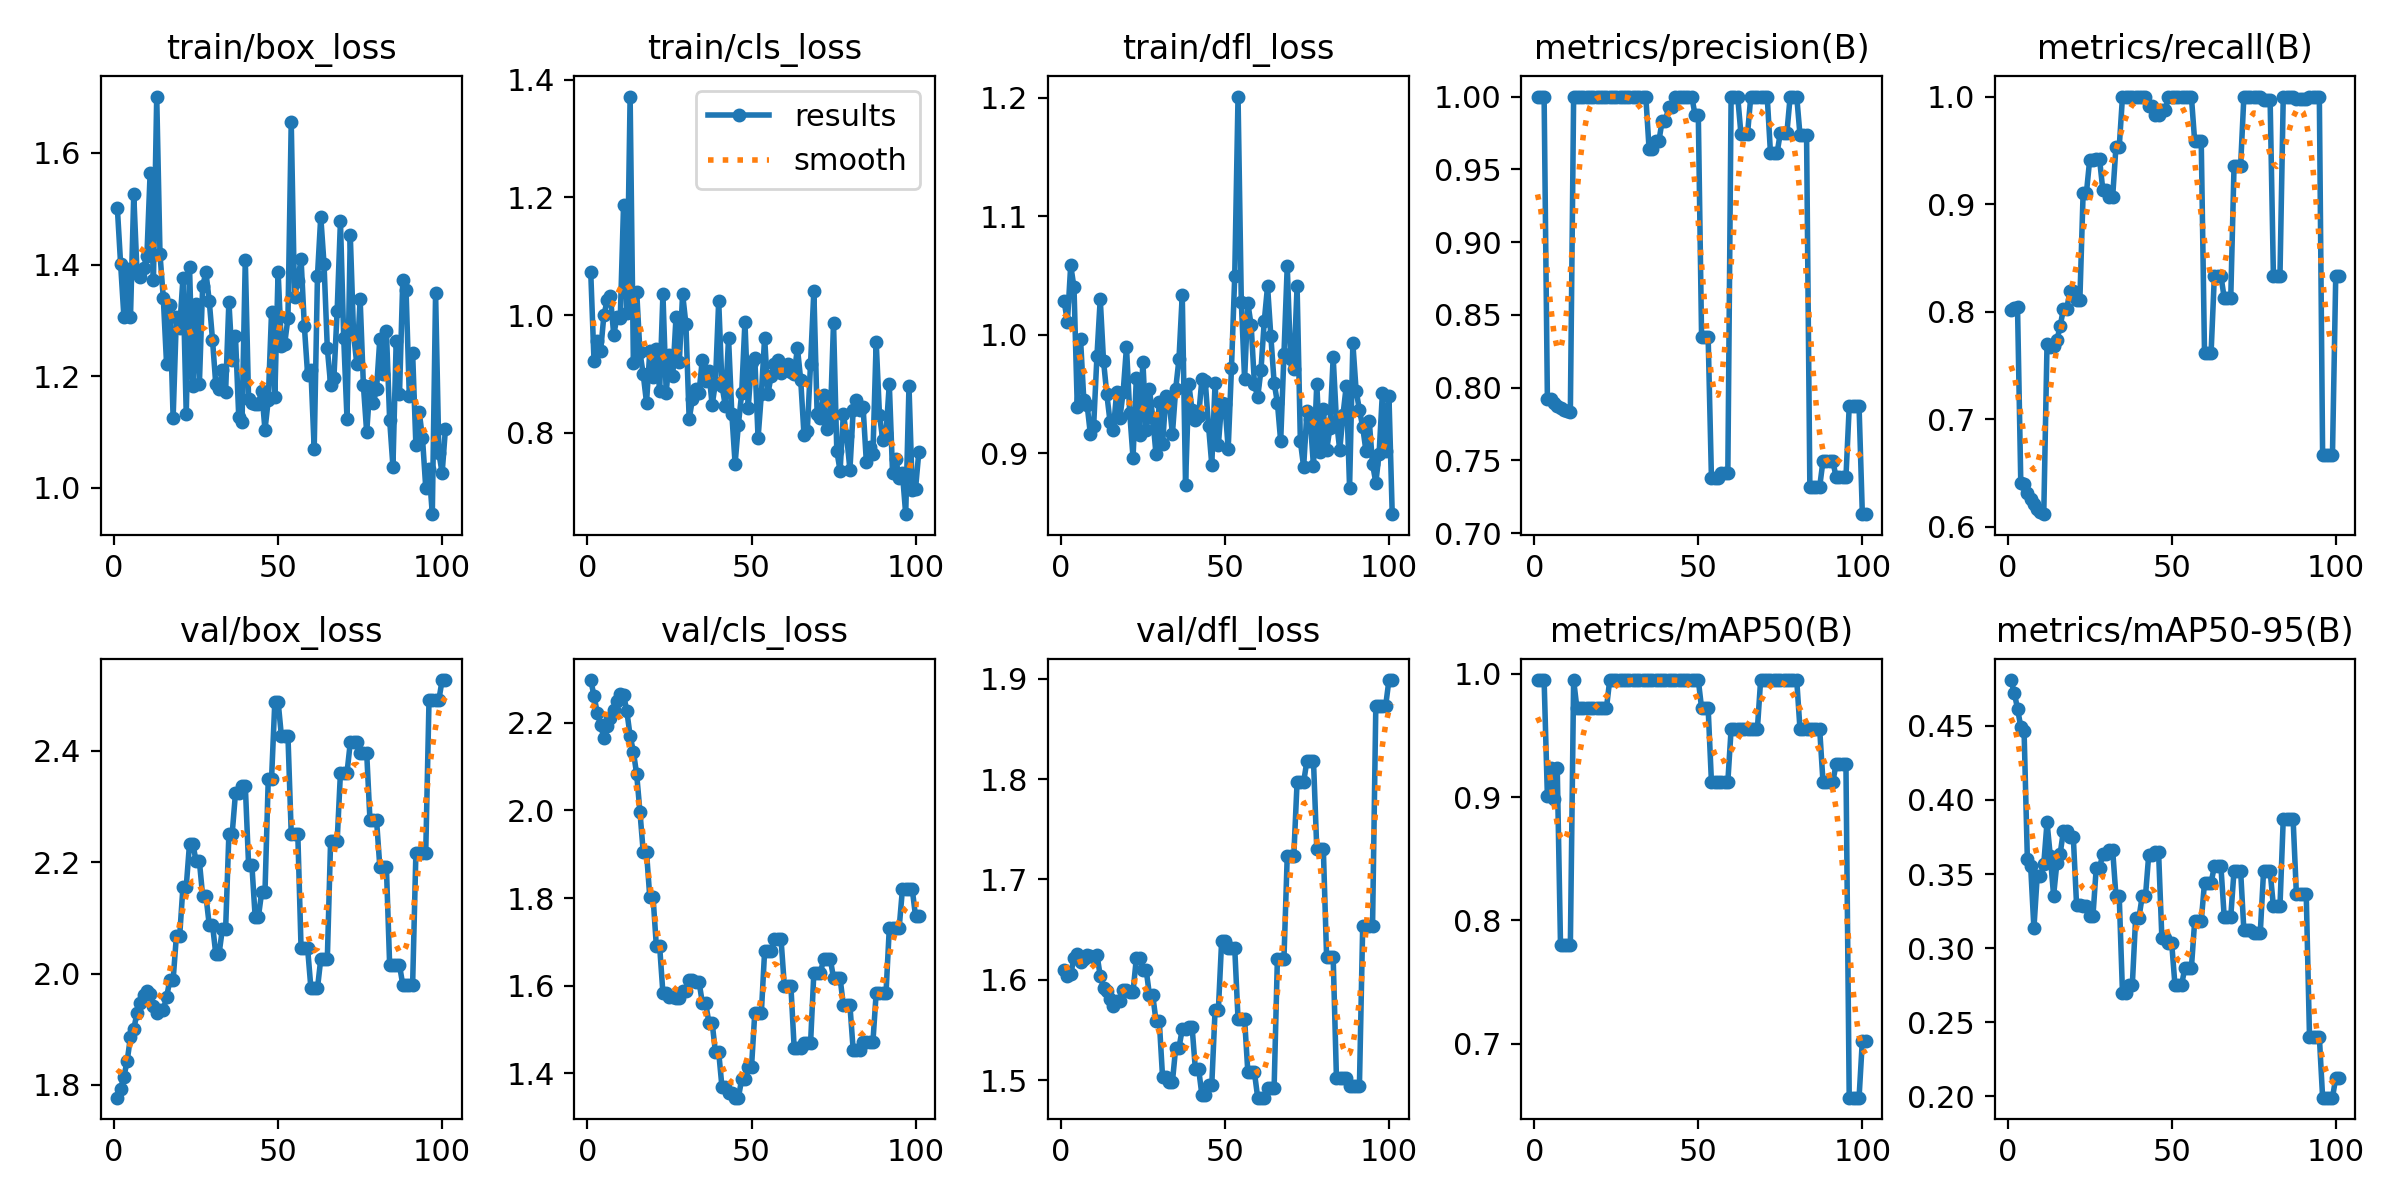

The data file committed next to this chart (first rows):
epoch, train/box_loss, train/cls_loss, train/dfl_loss, metrics/precision(B), metrics/recall(B), metrics/mAP50(B), metrics/mAP50-95(B), val/box_loss, val/cls_loss, val/dfl_loss, lr/pg0, lr/pg1, lr/pg2
1, 1.501, 1.073, 1.028, 1, 0.8018, 0.995, 0.481, 1.777, 2.297, 1.609, 0, 0, 0
2, 1.401, 0.9216, 1.011, 1, 0.8038, 0.995, 0.4726, 1.794, 2.261, 1.603, 1.9934e-05, 1.9934e-05, 1.9934e-05
3, 1.306, 0.9567, 1.059, 1, 0.8047, 0.995, 0.4617, 1.815, 2.222, 1.605, 3.9736e-05, 3.9736e-05, 3.9736e-05
4, 1.392, 0.9382, 1.04, 0.7922, 0.6408, 0.9007, 0.4494, 1.843, 2.195, 1.622, 5.9406e-05, 5.9406e-05, 5.9406e-05
5, 1.306, 0.9995, 0.9391, 0.7919, 0.6395, 0.9236, 0.4467, 1.886, 2.165, 1.626, 7.8944e-05, 7.8944e-05, 7.8944e-05
6, 1.526, 1.025, 0.9961, 0.7894, 0.6313, 0.8983, 0.3604, 1.9, 2.191, 1.618, 9.835e-05, 9.835e-05, 9.835e-05
7, 1.385, 1.032, 0.9446, 0.7876, 0.6255, 0.9236, 0.3556, 1.93, 2.211, 1.621, 0.0001176, 0.0001176, 0.0001176
8, 1.378, 0.9666, 0.9409, 0.7863, 0.6209, 0.7799, 0.3133, 1.948, 2.228, 1.625, 0.0001368, 0.0001368, 0.0001368
9, 1.395, 0.9959, 0.9157, 0.7849, 0.6164, 0.7799, 0.3485, 1.961, 2.249, 1.624, 0.0001558, 0.0001558, 0.0001558
10, 1.415, 0.9947, 0.9231, 0.784, 0.6134, 0.7799, 0.3484, 1.968, 2.266, 1.623, 0.0001746, 0.0001746, 0.0001746
11, 1.565, 1.187, 0.9821, 0.7835, 0.6116, 0.7799, 0.3567, 1.964, 2.264, 1.625, 0.0001934, 0.0001934, 0.0001934
12, 1.372, 1.004, 1.03, 1, 0.7702, 0.995, 0.385, 1.942, 2.226, 1.604, 0.000212, 0.000212, 0.000212
13, 1.701, 1.372, 0.9779, 1, 0.7674, 0.9721, 0.362, 1.93, 2.17, 1.592, 0.0002305, 0.0002305, 0.0002305
14, 1.418, 0.9177, 0.9498, 1, 0.7679, 0.9721, 0.3354, 1.934, 2.134, 1.589, 0.0002489, 0.0002489, 0.0002489
15, 1.341, 1.04, 0.9262, 1, 0.7735, 0.9721, 0.3574, 1.935, 2.082, 1.581, 0.0002671, 0.0002671, 0.0002671
16, 1.222, 0.9367, 0.9195, 1, 0.7863, 0.9721, 0.3637, 1.957, 1.996, 1.574, 0.0002852, 0.0002852, 0.0002852
17, 1.327, 0.8991, 0.9512, 1, 0.8027, 0.9721, 0.3792, 1.989, 1.905, 1.579, 0.0003031, 0.0003031, 0.0003031
18, 1.125, 0.8511, 0.9296, 1, 0.8027, 0.9721, 0.3792, 1.989, 1.905, 1.579, 0.0003209, 0.0003209, 0.0003209
19, 1.306, 0.9385, 0.9519, 1, 0.8189, 0.9721, 0.3752, 2.068, 1.801, 1.59, 0.0003386, 0.0003386, 0.0003386
20, 1.286, 0.8954, 0.9896, 1, 0.8189, 0.9721, 0.3752, 2.068, 1.801, 1.59, 0.0003562, 0.0003562, 0.0003562
21, 1.376, 0.9425, 0.9335, 1, 0.8104, 0.9721, 0.3292, 2.156, 1.69, 1.588, 0.0003736, 0.0003736, 0.0003736
22, 1.131, 0.8703, 0.896, 1, 0.8104, 0.9721, 0.3292, 2.156, 1.69, 1.588, 0.0003909, 0.0003909, 0.0003909
23, 1.396, 1.036, 0.9635, 1, 0.9103, 0.995, 0.3282, 2.233, 1.583, 1.621, 0.0004081, 0.0004081, 0.0004081
24, 1.182, 0.8679, 0.9151, 1, 0.9103, 0.995, 0.3282, 2.233, 1.583, 1.621, 0.0004251, 0.0004251, 0.0004251
25, 1.329, 0.9328, 0.9773, 1, 0.9412, 0.995, 0.3219, 2.202, 1.574, 1.61, 0.000442, 0.000442, 0.000442
26, 1.186, 0.8963, 0.9192, 1, 0.9412, 0.995, 0.3219, 2.202, 1.574, 1.61, 0.0004588, 0.0004588, 0.0004588
27, 1.361, 0.9976, 0.9538, 1, 0.9418, 0.995, 0.3543, 2.14, 1.572, 1.585, 0.0004754, 0.0004754, 0.0004754
28, 1.386, 0.9206, 0.9299, 1, 0.9418, 0.995, 0.3543, 2.14, 1.572, 1.585, 0.0004919, 0.0004919, 0.0004919
29, 1.335, 1.036, 0.8989, 1, 0.9133, 0.995, 0.3632, 2.088, 1.589, 1.559, 0.0005083, 0.0005083, 0.0005083
30, 1.266, 0.9851, 0.9431, 1, 0.9133, 0.995, 0.3632, 2.088, 1.589, 1.559, 0.0005245, 0.0005245, 0.0005245
31, 1.185, 0.8228, 0.9074, 1, 0.9065, 0.995, 0.3664, 2.035, 1.613, 1.503, 0.0005406, 0.0005406, 0.0005406
32, 1.178, 0.8575, 0.9484, 1, 0.9065, 0.995, 0.3664, 2.035, 1.613, 1.503, 0.0005566, 0.0005566, 0.0005566
33, 1.212, 0.8746, 0.9433, 1, 0.9528, 0.995, 0.3352, 2.079, 1.609, 1.498, 0.0005724, 0.0005724, 0.0005724
34, 1.172, 0.8683, 0.916, 1, 0.9528, 0.995, 0.3352, 2.079, 1.609, 1.498, 0.0005881, 0.0005881, 0.0005881
35, 1.333, 0.9241, 0.9542, 0.9638, 1, 0.995, 0.2694, 2.251, 1.562, 1.532, 0.0006037, 0.0006037, 0.0006037
36, 1.229, 0.8871, 0.9795, 0.9638, 1, 0.995, 0.2694, 2.251, 1.562, 1.532, 0.0006191, 0.0006191, 0.0006191
37, 1.272, 0.9046, 1.034, 0.9697, 1, 0.995, 0.2753, 2.324, 1.516, 1.551, 0.0006345, 0.0006345, 0.0006345
38, 1.128, 0.8467, 0.8734, 0.9697, 1, 0.995, 0.2753, 2.324, 1.516, 1.551, 0.0006496, 0.0006496, 0.0006496
39, 1.117, 0.8847, 0.958, 0.9835, 1, 0.995, 0.3202, 2.338, 1.449, 1.553, 0.0006647, 0.0006647, 0.0006647
40, 1.409, 1.024, 0.9361, 0.9835, 1, 0.995, 0.3202, 2.338, 1.449, 1.553, 0.0006796, 0.0006796, 0.0006796
41, 1.158, 0.8801, 0.9279, 0.993, 1, 0.995, 0.335, 2.196, 1.369, 1.511, 0.0006944, 0.0006944, 0.0006944
42, 1.151, 0.846, 0.9315, 0.993, 1, 0.995, 0.335, 2.196, 1.369, 1.511, 0.0007091, 0.0007091, 0.0007091
43, 1.15, 0.9609, 0.9629, 1, 0.9908, 0.995, 0.3631, 2.102, 1.356, 1.485, 0.0007236, 0.0007236, 0.0007236
44, 1.151, 0.8322, 0.961, 1, 0.9908, 0.995, 0.3631, 2.102, 1.356, 1.485, 0.000738, 0.000738, 0.000738
45, 1.174, 0.7471, 0.9232, 1, 0.9824, 0.995, 0.3646, 2.147, 1.345, 1.496, 0.0007522, 0.0007522, 0.0007522
46, 1.104, 0.8138, 0.8902, 1, 0.9824, 0.995, 0.3646, 2.147, 1.345, 1.496, 0.0007663, 0.0007663, 0.0007663
47, 1.158, 0.8667, 0.9588, 1, 0.9876, 0.995, 0.3069, 2.349, 1.387, 1.569, 0.0007803, 0.0007803, 0.0007803
48, 1.315, 0.9886, 0.9068, 1, 0.9876, 0.995, 0.3069, 2.349, 1.387, 1.569, 0.0007942, 0.0007942, 0.0007942
49, 1.163, 0.8421, 0.9422, 0.9875, 1, 0.995, 0.3032, 2.489, 1.415, 1.639, 0.0008079, 0.0008079, 0.0008079
50, 1.387, 0.9206, 0.9414, 0.9875, 1, 0.995, 0.3032, 2.489, 1.415, 1.639, 0.0008215, 0.0008215, 0.0008215
51, 1.254, 0.9274, 0.9035, 0.8348, 1, 0.9721, 0.2748, 2.427, 1.538, 1.631, 0.000835, 0.000835, 0.000835
52, 1.258, 0.7908, 0.9718, 0.8348, 1, 0.9721, 0.2748, 2.427, 1.538, 1.631, 0.0008483, 0.0008483, 0.0008483
53, 1.304, 0.8655, 1.05, 0.8348, 1, 0.9721, 0.2748, 2.427, 1.538, 1.631, 0.0008615, 0.0008615, 0.0008615
54, 1.655, 0.9618, 1.201, 0.7381, 1, 0.9125, 0.2866, 2.252, 1.679, 1.561, 0.0008746, 0.0008746, 0.0008746
55, 1.341, 0.8657, 1.028, 0.7381, 1, 0.9125, 0.2866, 2.252, 1.679, 1.561, 0.0008875, 0.0008875, 0.0008875
56, 1.371, 0.8971, 0.9624, 0.7381, 1, 0.9125, 0.2866, 2.252, 1.679, 1.561, 0.0009003, 0.0009003, 0.0009003
57, 1.41, 0.9171, 1.026, 0.7411, 0.9585, 0.9125, 0.3181, 2.045, 1.706, 1.508, 0.000913, 0.000913, 0.000913
58, 1.29, 0.9234, 1.008, 0.7411, 0.9585, 0.9125, 0.3181, 2.045, 1.706, 1.508, 0.0009256, 0.0009256, 0.0009256
59, 1.202, 0.901, 0.9582, 0.7411, 0.9585, 0.9125, 0.3181, 2.045, 1.706, 1.508, 0.000938, 0.000938, 0.000938
60, 1.21, 0.9065, 0.9473, 1, 0.7613, 0.955, 0.3441, 1.974, 1.6, 1.482, 0.0009503, 0.0009503, 0.0009503
... 41 more rows
